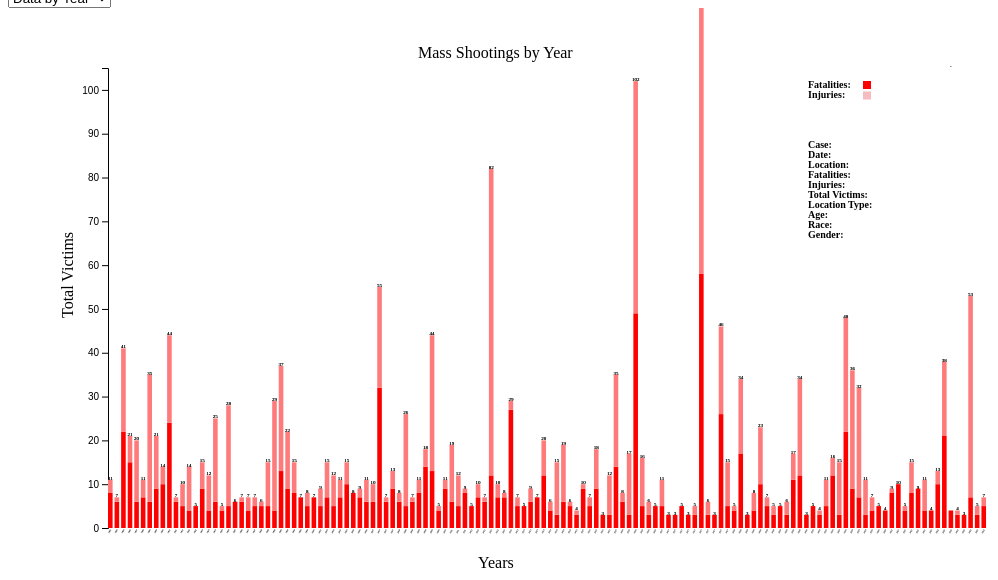
D3 v5 page, settled after 360 driven frames (6 s of simulated time); the page loaded 1 data file(s).


// ── main.js
import { shootingsByYear } from "./mass_shootings_year.js";
import { shootingsByAge } from "./mass_shootings_age.js";
import { shootingsByState } from "./mass_shootings_state.js"

shootingsByYear();

// Create a select dropdown
const selectItems = ["Data by Year", "Data by Age", "Data by State"];

// adding select options/categories
d3.select("#selectButton")
    .selectAll('myOptions')
    .data(selectItems)
    .enter()
    .append('option')
    .text(function (d) { return d; })
    .attr("value", function (d) { return d; })

// update chart when select is changed
d3.select("#selectButton").on("change", function (d) {
    var category = d3.select(this).property("value")
    updateChart(category)
})

function updateChart(category) {
    d3.select('#main').remove();
    if (category == "Data by Year") {
        return shootingsByYear();
    } else if (category == "Data by Age") {
        return shootingsByAge();
    } else if (category == "Data by State") {
        return shootingsByState();
    }
}



// ── mass_shootings_age.js
export function shootingsByAge() {

// set the dimensions and margins of the graph
var padding = { top: 60, right: 20, bottom: 80, left: 100 };
var chartWidth = 1000 - padding.left - padding.right;
var chartHeight = 600 - padding.top - padding.bottom;


var elemDiv = document.createElement('div');
document.body.appendChild(elemDiv);
elemDiv.setAttribute('id', 'main');

// append the svg object to the body of the page
var svg = d3.select("#main")
    .append("svg")
    .attr("width", chartWidth + padding.left + padding.right)
    .attr("height", chartHeight + padding.top + padding.bottom)
    .call(d3.zoom().on("zoom", function () {
        svg.attr("transform", d3.event.transform)
    }))
    .append("g")
    .attr("transform",
        "translate(" + padding.left + "," + padding.top + ")");

var barBand;
var barWidth;

// Parse the Data
d3.csv("MassShootingsDatabase_1982_2022.csv").then(function (data) {
    barBand = chartWidth / data.length;
    barWidth = 0.7 * barBand;

    data.sort((a,b) => d3.ascending(a.Age, b.Age));

    // creating title of chart
    svg.append('text')
        .attr('class', 'title')
        .text('Mass Shootings by Age')
        .attr('transform', 'translate(310, -10)');

    // creating x axis label
    svg.append('text')
        .attr('class', 'x-axis-label')
        .text('Ages')
        .attr('transform', 'translate(370, 500)');

    // creating y axis label
    svg.append('text')
        .attr('class', 'y-axis-label')
        .text('Total Victims')
        .attr('transform', 'translate(-35, 250) rotate(-90)');

    // creating legend
    svg.append('g').attr('id', 'Fatalities').append('text').text('Fatalities:');
    d3.select("#Fatalities").append('rect')
        .attr('class', 'legend-rects')
        .attr('x', '55')
        .attr('y', '-7')
        .attr('width', 8)
        .attr('height', 8)
        .style('fill', '#ff0000');

    svg.append('g').attr('id', 'Injuries').append('text').text('Injuries:');
    d3.select("#Injuries").append('rect')
        .attr('class', 'legend-rects')
        .attr('x', '55')
        .attr('y', '-6.5')
        .attr('width', 8)
        .attr('height', 8)
        .style('fill', '#F6BDC0')

    // creating texts for data population on click
    svg.append('g').attr('class', 'populate-text').append('text').text('Case:').attr('transform', 'translate(0, 0)');
    svg.append('g').attr('class', 'populate-text').append('text').text('Date:').attr('transform', 'translate(0, 10)');
    svg.append('g').attr('class', 'populate-text').append('text').text('Location:').attr('transform', 'translate(0, 20)');
    svg.append('g').attr('class', 'populate-text').append('text').text('Fatalities:').attr('transform', 'translate(0, 30)');
    svg.append('g').attr('class', 'populate-text').append('text').text('Injuries:').attr('transform', 'translate(0, 40)');
    svg.append('g').attr('class', 'populate-text').append('text').text('Total Victims:').attr('transform', 'translate(0, 50)');
    svg.append('g').attr('class', 'populate-text').append('text').text('Location Type:').attr('transform', 'translate(0, 60)');
    svg.append('g').attr('class', 'populate-text').append('text').text('Age:').attr('transform', 'translate(0, 70)');
    svg.append('g').attr('class', 'populate-text').append('text').text('Race:').attr('transform', 'translate(0, 80)');
    svg.append('g').attr('class', 'populate-text').append('text').text('Gender:').attr('transform', 'translate(0, 90)');

    // creating texts for individual attribute texts
    svg.append('g').attr('class', 'attr-text').append('text').attr('transform', 'translate(33, 0)');
    svg.append('g').attr('class', 'attr-text').append('text').attr('transform', 'translate(32, 10)');
    svg.append('g').attr('class', 'attr-text').append('text').attr('transform', 'translate(52, 20)');
    svg.append('g').attr('class', 'attr-text').append('text').attr('transform', 'translate(55, 30)');
    svg.append('g').attr('class', 'attr-text').append('text').attr('transform', 'translate(45, 40)');
    svg.append('g').attr('class', 'attr-text').append('text').attr('transform', 'translate(70, 50)');
    svg.append('g').attr('class', 'attr-text').append('text').attr('transform', 'translate(80, 60)');
    svg.append('g').attr('class', 'attr-text').append('text').attr('transform', 'translate(28, 70)');
    svg.append('g').attr('class', 'attr-text').append('text').attr('transform', 'translate(30, 80)');
    svg.append('g').attr('class', 'attr-text').append('text').attr('transform', 'translate(45, 90)');

    // Add Y axis
    var yScale = d3.scaleLinear()
        .domain([105, 0])
        .range([0, chartHeight]);
    svg.append("g")
        .call(d3.axisLeft(yScale));

    // two different colors for fatalities vs injuries
    var color = d3.scaleOrdinal()
        .domain(["Fatalities", "Injuries"])
        .range(['#ff0000', '#ff7b7b',])

    // gets fatalities and injuries columns
    var keys = data.columns.slice(4, 6);
    var stackKeys = d3.stack().keys(keys);
    var stackedData = stackKeys(data);

    // Show the bars
    var bars = svg.selectAll(".bar")
        .data(stackedData)
        .enter()
        .append("g")

    bars.attr("fill", function (d) { return color(d.key); })
        .selectAll("rect")
        // creating stacked bars
        .data(function (d) { return d; })
        .enter().append('g').attr('class', 'g-bars')
        .append("rect")
        .attr('class', 'bar')
        .attr("x", function (d, i) {
            return barBand * i;
        })
        .attr("y", function (d) { return yScale(d[1]); })
        .attr("width", barWidth)
        .attr("height", function (d) {
            if (isNaN(d[0]) || isNaN(d[1])) {
                return 0;
            }
            return (yScale(d[0]) - yScale(d[1]));
        })
        .on('click', function(d) {
            displayData(d);
        })
        // .on('mouseover', function (d) {
        //     displayData(d);
        // })
        // .on('mouseout', function(d) {
        //     clearText();
        // })

    bars.selectAll('.g-bars').append('text')
        .attr('class', 'x-axis-texts')
        .attr("transform", function (d, i) {
            var x = barBand * (i + 0.5);
            var y = 462;
            return "translate(" + [x, y] + "),rotate(-60)";
        })
        .text(function (d) {
            return d.data.Age;
        });

    // displays total victim count
    bars.selectAll('.g-bars').append('text')
        .attr('class', 'total-victims-texts')
        .attr("transform", function (d, i) {
            var x = (barBand * i) + (barWidth / 2);
            var y = yScale(d.data["Total Victims"]);
            if (isNaN(d.data["Total Victims"])) {
                y = 0;
            }
            return "translate(" + [x, y] + ")";
        })
        .text(function (d) {
            return d.data["Total Victims"];
        });

    function displayData(item) {
        clearText();
        d3.select(".attr-text").append('text').attr('transform', 'translate(33, 0)').text(function (d) {
            return item.data.Case;
        });
        d3.select(".attr-text").append('text').attr('transform', 'translate(32, 10)').text(function (d) {
            return item.data.Date;
        });
        d3.select(".attr-text").append('text').attr('transform', 'translate(52, 20)').text(function (d) {
            return item.data.Location;
        });
        d3.select(".attr-text").append('text').attr('transform', 'translate(55, 30)').text(function (d) {
            return item.data.Fatalities;
        });
        d3.select(".attr-text").append('text').attr('transform', 'translate(45, 40)').text(function (d) {
            return item.data.Injuries;
        });
        d3.select(".attr-text").append('text').attr('transform', 'translate(70, 50)').text(function (d) {
            return item.data['Total Victims'];
        });
        d3.select(".attr-text").append('text').attr('transform', 'translate(80, 60)').text(function (d) {
            return item.data['Location Type'];
        });
        d3.select(".attr-text").append('text').attr('transform', 'translate(28, 70)').text(function (d) {
            return item.data.Age;
        });
        d3.select(".attr-text").append('text').attr('transform', 'translate(30, 80)').text(function (d) {
            return item.data.Race;
        });
        d3.select(".attr-text").append('text').attr('transform', 'translate(45, 90)').text(function (d) {
            return item.data.Gender;
        });
    }

    function clearText() {
        d3.selectAll('.attr-text').selectAll('text').remove();
    }


})
}
// ── mass_shootings_state.js
export function shootingsByState() {

// set the dimensions and margins of the graph
var padding = { top: 60, right: 20, bottom: 80, left: 100 };
var chartWidth = 1000 - padding.left - padding.right;
var chartHeight = 600 - padding.top - padding.bottom;

var elemDiv = document.createElement('div');
document.body.appendChild(elemDiv);
elemDiv.setAttribute('id', 'main');

// append the svg object to the body of the page
var svg = d3.select("#main")
    .append("svg")
    .attr("width", chartWidth + padding.left + padding.right)
    .attr("height", chartHeight + padding.top + padding.bottom)
    .call(d3.zoom().on("zoom", function () {
        svg.attr("transform", d3.event.transform)
    }))
    .append("g")
    .attr("transform",
        "translate(" + padding.left + "," + padding.top + ")");

var barBand;
var barWidth;

// Parse the Data
d3.csv("MassShootingsDatabase_1982_2022.csv").then(function (data) {
    barBand = chartWidth / data.length;
    barWidth = 0.7 * barBand;

    data.sort((a,b) => d3.ascending(
        a.Location.slice(a.Location.indexOf(',')).replaceAll(',', ''),
        b.Location.slice(b.Location.indexOf(',')).replaceAll(',', '')
    ));

    console.log(data);

    // creating title of chart
    svg.append('text')
        .attr('class', 'title')
        .text('Mass Shootings by State')
        .attr('transform', 'translate(310, -10)');

    // creating x axis label
    svg.append('text')
        .attr('class', 'x-axis-label')
        .text('States')
        .attr('transform', 'translate(370, 500)');

    // creating y axis label
    svg.append('text')
        .attr('class', 'y-axis-label')
        .text('Total Victims')
        .attr('transform', 'translate(-35, 250) rotate(-90)');

    // creating legend
    svg.append('g').attr('id', 'Fatalities').append('text').text('Fatalities:');
    d3.select("#Fatalities").append('rect')
        .attr('class', 'legend-rects')
        .attr('x', '55')
        .attr('y', '-7')
        .attr('width', 8)
        .attr('height', 8)
        .style('fill', '#ff0000');

    svg.append('g').attr('id', 'Injuries').append('text').text('Injuries:');
    d3.select("#Injuries").append('rect')
        .attr('class', 'legend-rects')
        .attr('x', '55')
        .attr('y', '-6.5')
        .attr('width', 8)
        .attr('height', 8)
        .style('fill', '#F6BDC0')

    // creating texts for data population on click
    svg.append('g').attr('class', 'populate-text').append('text').text('Case:').attr('transform', 'translate(0, 0)');
    svg.append('g').attr('class', 'populate-text').append('text').text('Date:').attr('transform', 'translate(0, 10)');
    svg.append('g').attr('class', 'populate-text').append('text').text('Location:').attr('transform', 'translate(0, 20)');
    svg.append('g').attr('class', 'populate-text').append('text').text('Fatalities:').attr('transform', 'translate(0, 30)');
    svg.append('g').attr('class', 'populate-text').append('text').text('Injuries:').attr('transform', 'translate(0, 40)');
    svg.append('g').attr('class', 'populate-text').append('text').text('Total Victims:').attr('transform', 'translate(0, 50)');
    svg.append('g').attr('class', 'populate-text').append('text').text('Location Type:').attr('transform', 'translate(0, 60)');
    svg.append('g').attr('class', 'populate-text').append('text').text('Age:').attr('transform', 'translate(0, 70)');
    svg.append('g').attr('class', 'populate-text').append('text').text('Race:').attr('transform', 'translate(0, 80)');
    svg.append('g').attr('class', 'populate-text').append('text').text('Gender:').attr('transform', 'translate(0, 90)');

    // creating texts for individual attribute texts
    svg.append('g').attr('class', 'attr-text').append('text').attr('transform', 'translate(33, 0)');
    svg.append('g').attr('class', 'attr-text').append('text').attr('transform', 'translate(32, 10)');
    svg.append('g').attr('class', 'attr-text').append('text').attr('transform', 'translate(52, 20)');
    svg.append('g').attr('class', 'attr-text').append('text').attr('transform', 'translate(55, 30)');
    svg.append('g').attr('class', 'attr-text').append('text').attr('transform', 'translate(45, 40)');
    svg.append('g').attr('class', 'attr-text').append('text').attr('transform', 'translate(70, 50)');
    svg.append('g').attr('class', 'attr-text').append('text').attr('transform', 'translate(80, 60)');
    svg.append('g').attr('class', 'attr-text').append('text').attr('transform', 'translate(28, 70)');
    svg.append('g').attr('class', 'attr-text').append('text').attr('transform', 'translate(30, 80)');
    svg.append('g').attr('class', 'attr-text').append('text').attr('transform', 'translate(45, 90)');

    // Add Y axis
    var yScale = d3.scaleLinear()
        .domain([105, 0])
        .range([0, chartHeight]);
    svg.append("g")
        .call(d3.axisLeft(yScale));

    // two different colors for fatalities vs injuries
    var color = d3.scaleOrdinal()
        .domain(["Fatalities", "Injuries"])
        .range(['#ff0000', '#ff7b7b',])

    // gets fatalities and injuries columns
    var keys = data.columns.slice(4, 6);
    var stackKeys = d3.stack().keys(keys);
    var stackedData = stackKeys(data);

    // Show the bars
    var bars = svg.selectAll(".bar")
        .data(stackedData)
        .enter()
        .append("g")

    bars.attr("fill", function (d) { return color(d.key); })
        .selectAll("rect")
        // creating stacked bars
        .data(function (d) { return d; })
        .enter().append('g').attr('class', 'g-bars')
        .append("rect")
        .attr('class', 'bar')
        .attr("x", function (d, i) {
            return barBand * i;
        })
        .attr("y", function (d) { return yScale(d[1]); })
        .attr("width", barWidth)
        .attr("height", function (d) {
            if (isNaN(d[0]) || isNaN(d[1])) {
                return 0;
            }
            return (yScale(d[0]) - yScale(d[1]));
        })
        .on('click', function(d) {
            displayData(d);
        })
        // .on('mouseover', function (d) {
        //     displayData(d);
        // })
        // .on('mouseout', function(d) {
        //     clearText();
        // })

    bars.selectAll('.g-bars').append('text')
        .attr('class', 'x-axis-texts')
        .attr("transform", function (d, i) {
            var x = barBand * (i + 0.5);
            var y = 462;
            return "translate(" + [x, y] + "),rotate(-60)";
        })
        .text(function (d) {
            var locationString = d.data.Location.slice(d.data.Location.indexOf(','));
            return locationString.replaceAll(',', '');
        });

    // displays total victim count
    bars.selectAll('.g-bars').append('text')
        .attr('class', 'total-victims-texts')
        .attr("transform", function (d, i) {
            var x = (barBand * i) + (barWidth / 2);
            var y = yScale(d.data["Total Victims"]);
            if (isNaN(d.data["Total Victims"])) {
                y = 0;
            }
            return "translate(" + [x, y] + ")";
        })
        .text(function (d) {
            return d.data["Total Victims"];
        });

    function displayData(item) {
        clearText();
        d3.select(".attr-text").append('text').attr('transform', 'translate(33, 0)').text(function (d) {
            return item.data.Case;
        });
        d3.select(".attr-text").append('text').attr('transform', 'translate(32, 10)').text(function (d) {
            return item.data.Date;
        });
        d3.select(".attr-text").append('text').attr('transform', 'translate(52, 20)').text(function (d) {
            return item.data.Location;
        });
        d3.select(".attr-text").append('text').attr('transform', 'translate(55, 30)').text(function (d) {
            return item.data.Fatalities;
        });
        d3.select(".attr-text").append('text').attr('transform', 'translate(45, 40)').text(function (d) {
            return item.data.Injuries;
        });
        d3.select(".attr-text").append('text').attr('transform', 'translate(70, 50)').text(function (d) {
            return item.data['Total Victims'];
        });
        d3.select(".attr-text").append('text').attr('transform', 'translate(80, 60)').text(function (d) {
            return item.data['Location Type'];
        });
        d3.select(".attr-text").append('text').attr('transform', 'translate(28, 70)').text(function (d) {
            return item.data.Age;
        });
        d3.select(".attr-text").append('text').attr('transform', 'translate(30, 80)').text(function (d) {
            return item.data.Race;
        });
        d3.select(".attr-text").append('text').attr('transform', 'translate(45, 90)').text(function (d) {
            return item.data.Gender;
        });
    }

    function clearText() {
        d3.selectAll('.attr-text').selectAll('text').remove();
    }


})
}
// ── mass_shootings_year.js
export function shootingsByYear() {

// set the dimensions and margins of the graph
var padding = { top: 60, right: 20, bottom: 80, left: 100 };
var chartWidth = 1000 - padding.left - padding.right;
var chartHeight = 600 - padding.top - padding.bottom;

var elemDiv = document.createElement('div');
document.body.appendChild(elemDiv);
elemDiv.setAttribute('id', 'main');

// append the svg object to the body of the page
var svg = d3.select("#main")
    .append("svg")
    .attr("width", chartWidth + padding.left + padding.right)
    .attr("height", chartHeight + padding.top + padding.bottom)
    .call(d3.zoom().on("zoom", function () {
        svg.attr("transform", d3.event.transform)
    }))
    .append("g")
    .attr("transform",
        "translate(" + padding.left + "," + padding.top + ")");

var barBand;
var barWidth;

// Parse the Data
d3.csv("MassShootingsDatabase_1982_2022.csv").then(function (data) {
    barBand = chartWidth / data.length;
    barWidth = 0.7 * barBand;


    // creating title of chart
    svg.append('text')
        .attr('class', 'title')
        .text('Mass Shootings by Year')
        .attr('transform', 'translate(310, -10)');

    // creating x axis label
    svg.append('text')
        .attr('class', 'x-axis-label')
        .text('Years')
        .attr('transform', 'translate(370, 500)');

    // creating y axis label
    svg.append('text')
        .attr('class', 'y-axis-label')
        .text('Total Victims')
        .attr('transform', 'translate(-35, 250) rotate(-90)');

    // creating legend
    svg.append('g').attr('id', 'Fatalities').append('text').text('Fatalities:');
    d3.select("#Fatalities").append('rect')
        .attr('class', 'legend-rects')
        .attr('x', '55')
        .attr('y', '-7')
        .attr('width', 8)
        .attr('height', 8)
        .style('fill', '#ff0000');

    svg.append('g').attr('id', 'Injuries').append('text').text('Injuries:');
    d3.select("#Injuries").append('rect')
        .attr('class', 'legend-rects')
        .attr('x', '55')
        .attr('y', '-6.5')
        .attr('width', 8)
        .attr('height', 8)
        .style('fill', '#F6BDC0')

    // creating texts for data population on click
    svg.append('g').attr('class', 'populate-text').append('text').text('Case:').attr('transform', 'translate(0, 0)');
    svg.append('g').attr('class', 'populate-text').append('text').text('Date:').attr('transform', 'translate(0, 10)');
    svg.append('g').attr('class', 'populate-text').append('text').text('Location:').attr('transform', 'translate(0, 20)');
    svg.append('g').attr('class', 'populate-text').append('text').text('Fatalities:').attr('transform', 'translate(0, 30)');
    svg.append('g').attr('class', 'populate-text').append('text').text('Injuries:').attr('transform', 'translate(0, 40)');
    svg.append('g').attr('class', 'populate-text').append('text').text('Total Victims:').attr('transform', 'translate(0, 50)');
    svg.append('g').attr('class', 'populate-text').append('text').text('Location Type:').attr('transform', 'translate(0, 60)');
    svg.append('g').attr('class', 'populate-text').append('text').text('Age:').attr('transform', 'translate(0, 70)');
    svg.append('g').attr('class', 'populate-text').append('text').text('Race:').attr('transform', 'translate(0, 80)');
    svg.append('g').attr('class', 'populate-text').append('text').text('Gender:').attr('transform', 'translate(0, 90)');

    // creating texts for individual attribute texts
    svg.append('g').attr('class', 'attr-text').append('text').attr('transform', 'translate(33, 0)');
    svg.append('g').attr('class', 'attr-text').append('text').attr('transform', 'translate(32, 10)');
    svg.append('g').attr('class', 'attr-text').append('text').attr('transform', 'translate(52, 20)');
    svg.append('g').attr('class', 'attr-text').append('text').attr('transform', 'translate(55, 30)');
    svg.append('g').attr('class', 'attr-text').append('text').attr('transform', 'translate(45, 40)');
    svg.append('g').attr('class', 'attr-text').append('text').attr('transform', 'translate(70, 50)');
    svg.append('g').attr('class', 'attr-text').append('text').attr('transform', 'translate(80, 60)');
    svg.append('g').attr('class', 'attr-text').append('text').attr('transform', 'translate(28, 70)');
    svg.append('g').attr('class', 'attr-text').append('text').attr('transform', 'translate(30, 80)');
    svg.append('g').attr('class', 'attr-text').append('text').attr('transform', 'translate(45, 90)');

    // Add Y axis
    var yScale = d3.scaleLinear()
        .domain([105, 0])
        .range([0, chartHeight]);
    svg.append("g")
        .call(d3.axisLeft(yScale));

    // two different colors for fatalities vs injuries
    var color = d3.scaleOrdinal()
        .domain(["Fatalities", "Injuries"])
        .range(['#ff0000', '#ff7b7b',])

    // gets fatalities and injuries columns
    var keys = data.columns.slice(4, 6);
    var stackKeys = d3.stack().keys(keys);
    var stackedData = stackKeys(data);

    // Show the bars
    var bars = svg.selectAll(".bar")
        .data(stackedData)
        .enter()
        .append("g")

    bars.attr("fill", function (d) { return color(d.key); })
        .selectAll("rect")
        // creating stacked bars
        .data(function (d) { return d; })
        .enter().append('g').attr('class', 'g-bars')
        .append("rect")
        .attr('class', 'bar')
        .attr("x", function (d, i) {
            return barBand * i;
        })
        .attr("y", function (d) { return yScale(d[1]); })
        .attr("width", barWidth)
        .attr("height", function (d) {
            if (isNaN(d[0]) || isNaN(d[1])) {
                return 0;
            }
            return (yScale(d[0]) - yScale(d[1]));
        })
        .on('click', function(d) {
            displayData(d);
        })
        // .on('mouseover', function (d) {
        //     displayData(d);
        // })
        // .on('mouseout', function(d) {
        //     clearText();
        // })

    bars.selectAll('.g-bars').append('text')
        .attr('class', 'x-axis-texts')
        .attr("transform", function (d, i) {
            var x = barBand * (i + 0.5);
            var y = 462;
            return "translate(" + [x, y] + "),rotate(-60)";
        })
        .text(function (d) {
            return d.data.Year;
        });

    // displays total victim count
    bars.selectAll('.g-bars').append('text')
        .attr('class', 'total-victims-texts')
        .attr("transform", function (d, i) {
            var x = (barBand * i) + (barWidth / 2);
            var y = yScale(d.data["Total Victims"]);
            if (isNaN(d.data["Total Victims"])) {
                y = 0;
            }
            return "translate(" + [x, y] + ")";
        })
        .text(function (d) {
            return d.data["Total Victims"];
        });

    function displayData(item) {
        clearText();
        d3.select(".attr-text").append('text').attr('transform', 'translate(33, 0)').text(function (d) {
            return item.data.Case;
        });
        d3.select(".attr-text").append('text').attr('transform', 'translate(32, 10)').text(function (d) {
            return item.data.Date;
        });
        d3.select(".attr-text").append('text').attr('transform', 'translate(52, 20)').text(function (d) {
            return item.data.Location;
        });
        d3.select(".attr-text").append('text').attr('transform', 'translate(55, 30)').text(function (d) {
            return item.data.Fatalities;
        });
        d3.select(".attr-text").append('text').attr('transform', 'translate(45, 40)').text(function (d) {
            return item.data.Injuries;
        });
        d3.select(".attr-text").append('text').attr('transform', 'translate(70, 50)').text(function (d) {
            return item.data['Total Victims'];
        });
        d3.select(".attr-text").append('text').attr('transform', 'translate(80, 60)').text(function (d) {
            return item.data['Location Type'];
        });
        d3.select(".attr-text").append('text').attr('transform', 'translate(28, 70)').text(function (d) {
            return item.data.Age;
        });
        d3.select(".attr-text").append('text').attr('transform', 'translate(30, 80)').text(function (d) {
            return item.data.Race;
        });
        d3.select(".attr-text").append('text').attr('transform', 'translate(45, 90)').text(function (d) {
            return item.data.Gender;
        });
    }

    function clearText() {
        d3.selectAll('.attr-text').selectAll('text').remove();
    }


})
}

### data: MassShootingsDatabase_1982_2022.csv, 81651 bytes — head not shown